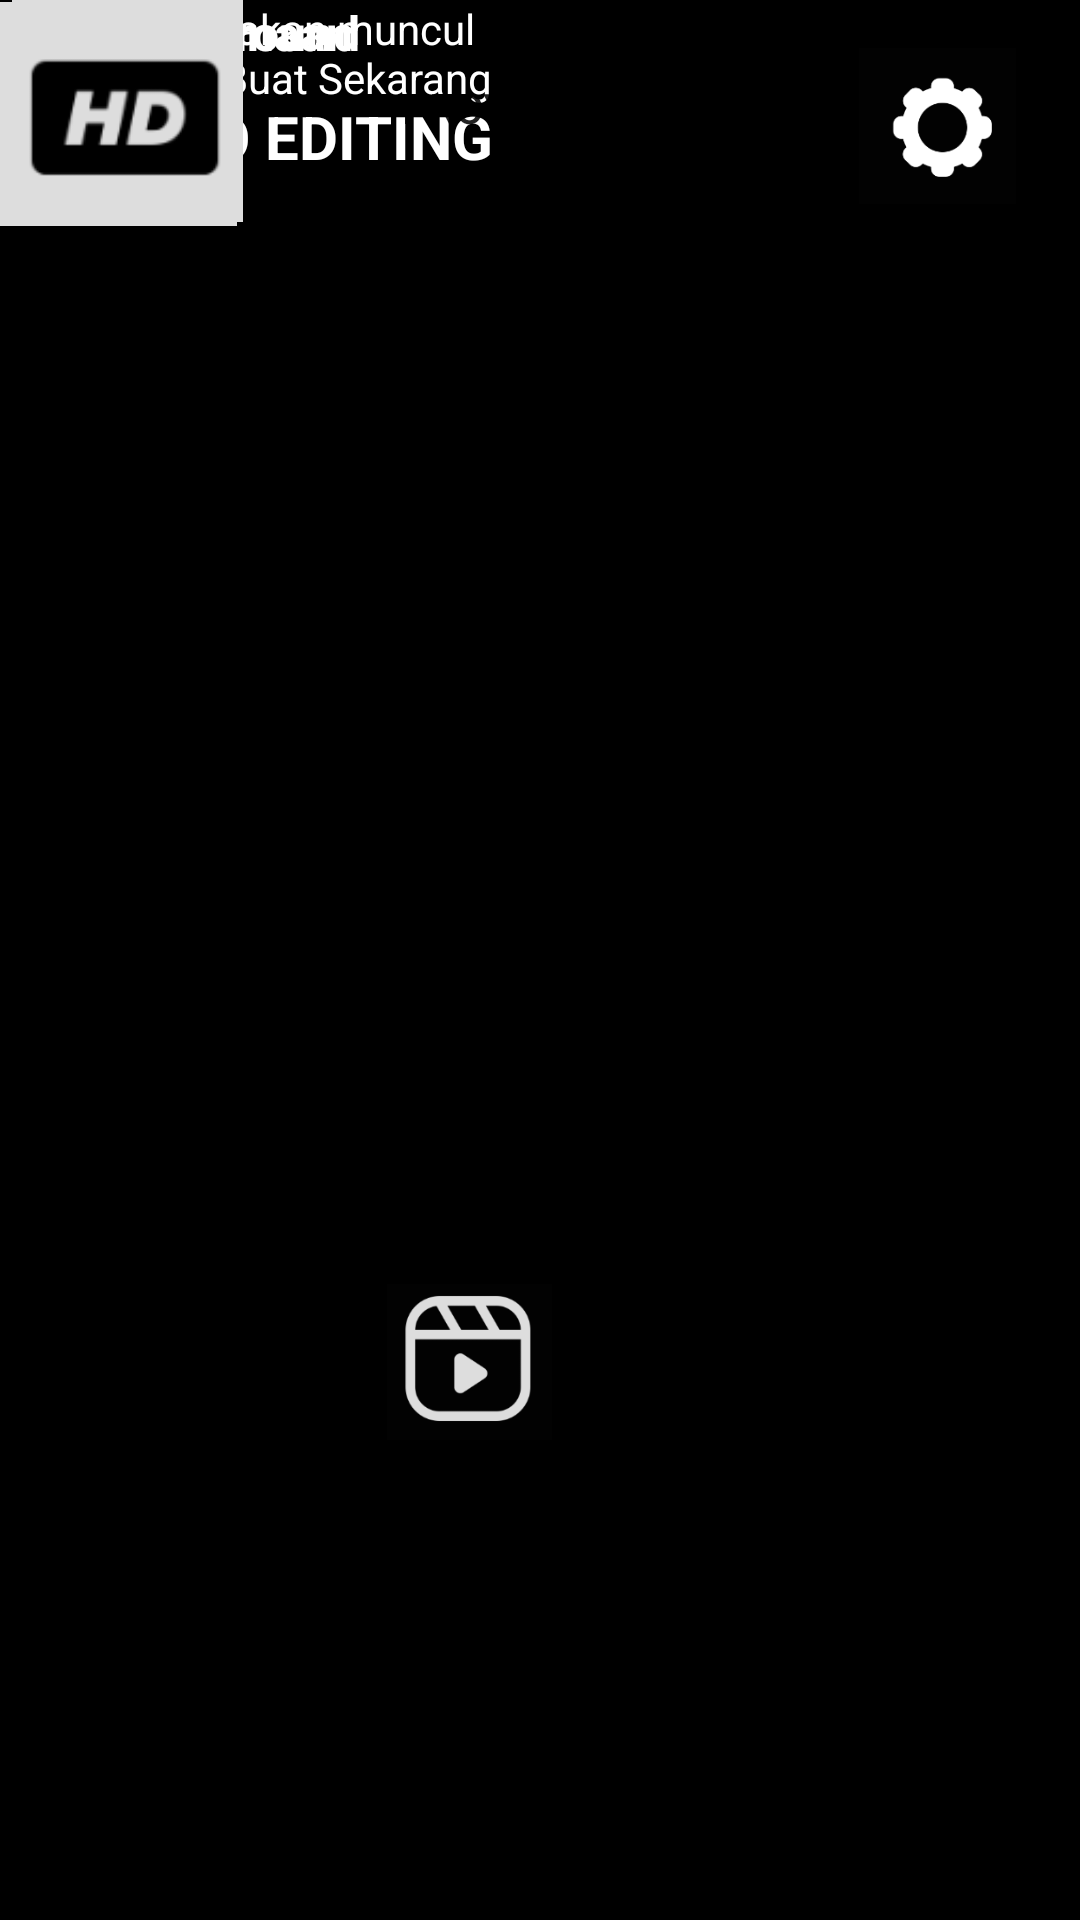

The Android layout XML behind this screen, and the referenced resources:
<!-- AndroidManifest.xml: application theme Theme.Tugas_Uts -->
<!-- res/layout/tampilan_ketiga.xml -->
<?xml version="1.0" encoding="utf-8"?>
<androidx.constraintlayout.widget.ConstraintLayout xmlns:android="http://schemas.android.com/apk/res/android"
    xmlns:app="http://schemas.android.com/apk/res-auto"
    xmlns:tools="http://schemas.android.com/tools"
    android:layout_width="match_parent"
    android:layout_height="match_parent"
    android:background="@color/black">

    <TextView
        android:id="@+id/textView"
        android:layout_width="224dp"
        android:layout_height="24dp"
        android:layout_marginTop="32dp"
        android:text="CAMPRO EDITING"
        android:textColor="@color/white"
        android:textSize="20sp"
        android:textStyle="bold"
        app:layout_constraintTop_toTopOf="parent"
        tools:layout_editor_absoluteX="16dp" />

    <ImageView
        android:id="@+id/imageView2"
        android:layout_width="63dp"
        android:layout_height="52dp"
        android:layout_marginTop="16dp"
        android:layout_marginEnd="16dp"
        android:src="@drawable/setting"
        app:layout_constraintEnd_toEndOf="parent"
        app:layout_constraintTop_toTopOf="parent" />

    <ImageView
        android:id="@+id/imageView2"
        android:layout_width="63dp"
        android:layout_height="52dp"
        android:layout_marginTop="428dp"
        android:layout_marginEnd="172dp"
        android:src="@drawable/proyek"
        app:layout_constraintEnd_toEndOf="parent"
        app:layout_constraintTop_toTopOf="parent" />

    <Button
        android:id="@+id/button"
        android:layout_width="223dp"
        android:layout_height="72dp"
        android:background="@color/light_gray"
        android:text="proyek baru"
        app:layout_constraintEnd_toEndOf="parent"
        app:layout_constraintStart_toStartOf="parent"
        tools:layout_editor_absoluteY="284dp" />

    <TextView
        android:id="@+id/cardDescription"
        android:layout_width="167dp"
        android:layout_height="70dp"
        android:layout_margin="16dp"
        android:text="proyek anda akan muncul disini Mulai Buat Sekarang"
        android:textColor="@color/white"
        android:textSize="14sp"
        tools:layout_editor_absoluteX="126dp"
        tools:layout_editor_absoluteY="492dp" />

    <TextView
        android:id="@+id/cardTitle"
        android:layout_width="wrap_content"
        android:layout_height="46dp"
        android:layout_margin="16dp"
        android:text="Edit Foto"
        android:textColor="@color/white"
        android:textSize="16sp"
        android:textStyle="bold"
        tools:layout_editor_absoluteX="41dp"
        tools:layout_editor_absoluteY="191dp" />

    <TextView
        android:id="@+id/cardTitle"
        android:layout_width="137dp"
        android:layout_height="54dp"
        android:layout_margin="16dp"
        android:text="Hapus Baground"
        android:textColor="@color/white"
        android:textSize="16sp"
        android:textStyle="bold"
        tools:layout_editor_absoluteX="149dp"
        tools:layout_editor_absoluteY="198dp" />

    <TextView
        android:id="@+id/cardTitle"
        android:layout_width="118dp"
        android:layout_height="58dp"
        android:layout_margin="16dp"
        android:text="Penyempurnaan"
        android:textColor="@color/white"
        android:textSize="16sp"
        android:textStyle="bold"
        tools:layout_editor_absoluteX="277dp"
        tools:layout_editor_absoluteY="198dp" />

    <ImageView
        android:layout_width="85dp"
        android:layout_height="74dp"
        android:src="@drawable/gambar_icon"
        tools:layout_editor_absoluteX="163dp"
        tools:layout_editor_absoluteY="113dp" />

    <ImageView
        android:layout_width="87dp"
        android:layout_height="69dp"
        android:src="@drawable/edit_icon"
        tools:layout_editor_absoluteX="39dp"
        tools:layout_editor_absoluteY="113dp" />

    <ImageView
        android:layout_width="79dp"
        android:layout_height="76dp"
        android:src="@drawable/hd_icon"
        tools:layout_editor_absoluteX="287dp"
        tools:layout_editor_absoluteY="111dp" />

</androidx.constraintlayout.widget.ConstraintLayout>
<!-- resources referenced by this layout -->
<resources>
  <!-- drawable edit_icon: png bitmap (drawable, 3466 bytes) -->
  <!-- drawable gambar_icon: png bitmap (drawable, 2594 bytes) -->
  <!-- drawable hd_icon: png bitmap (drawable, 2327 bytes) -->
  <!-- drawable proyek: png bitmap (drawable, 5677 bytes) -->
  <!-- drawable setting: png bitmap (drawable, 4306 bytes) -->
  <style name="Theme.Tugas_Uts" parent="Theme.MaterialComponents.DayNight.DarkActionBar">
          
          <item name="colorPrimary">@color/purple_500</item>
          <item name="colorPrimaryVariant">@color/purple_700</item>
          <item name="colorOnPrimary">@color/white</item>
          
          <item name="colorSecondary">@color/teal_200</item>
          <item name="colorSecondaryVariant">@color/teal_700</item>
          <item name="colorOnSecondary">@color/black</item>
          
          <item name="android:statusBarColor">?attr/colorPrimaryVariant</item>
          
      </style>
  <!-- not gathered from this repository: default colours our renderer supplied (Android Studio template values) -->
  <color name="purple_500">#FF6200EE</color>
  <color name="purple_700">#FF3700B3</color>
  <color name="teal_200">#FF03DAC5</color>
  <color name="teal_700">#FF018786</color>
  <color name="black">#FF000000</color>
  <color name="white">#FFFFFFFF</color>
</resources>
